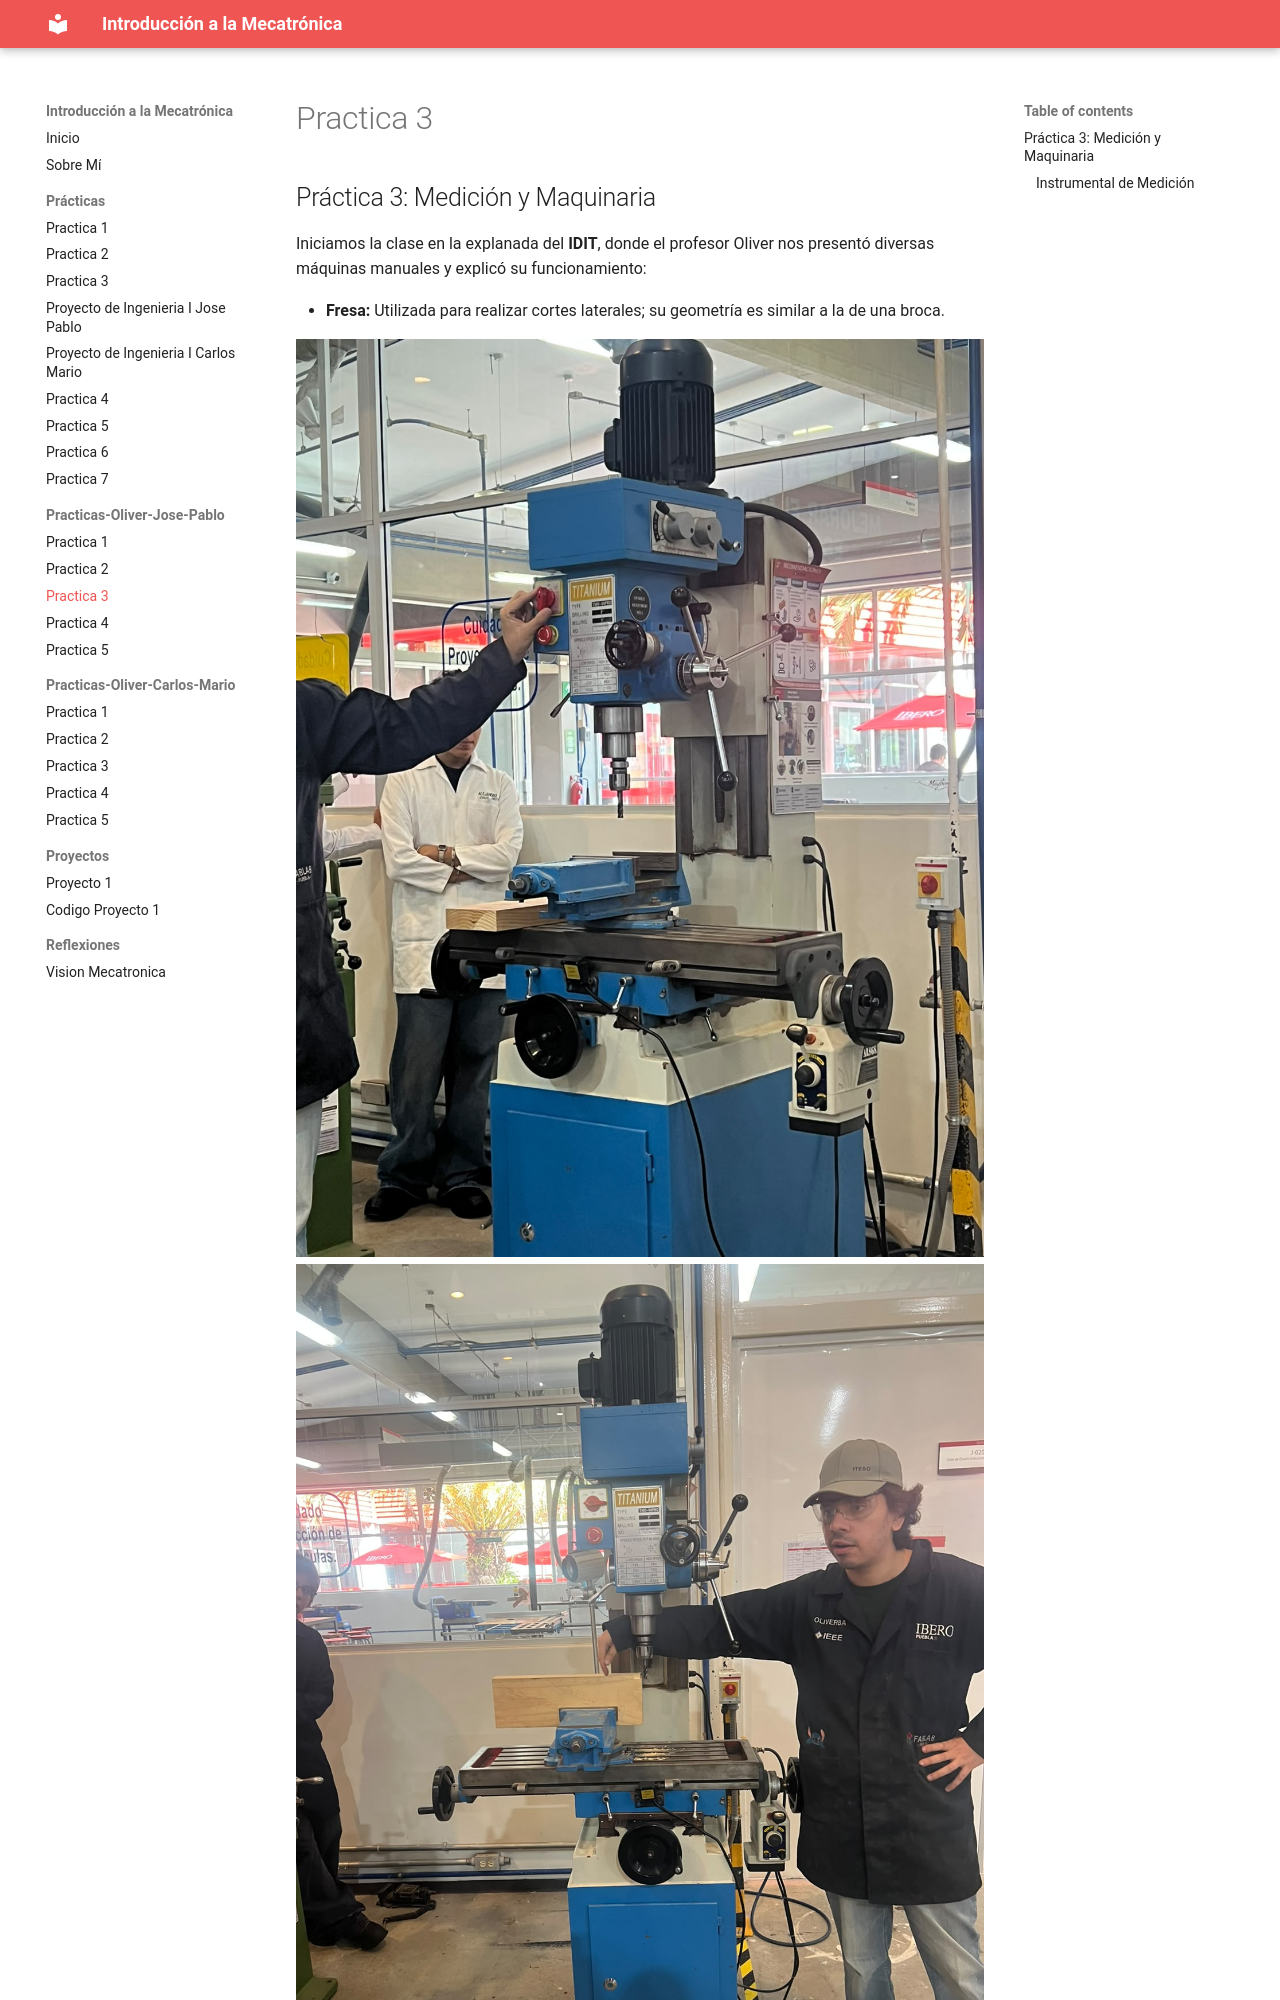

repository: Josepablo-png/Planeta-vegeta- · page: Practicas/Practicas3/index.html · generator: mkdocs

## Práctica 3: Medición y Maquinaria 

Iniciamos la clase en la explanada del **IDIT**, donde el profesor Oliver nos presentó diversas máquinas manuales y explicó su funcionamiento:

* **Fresa:** Utilizada para realizar cortes laterales; su geometría es similar a la de una broca.
